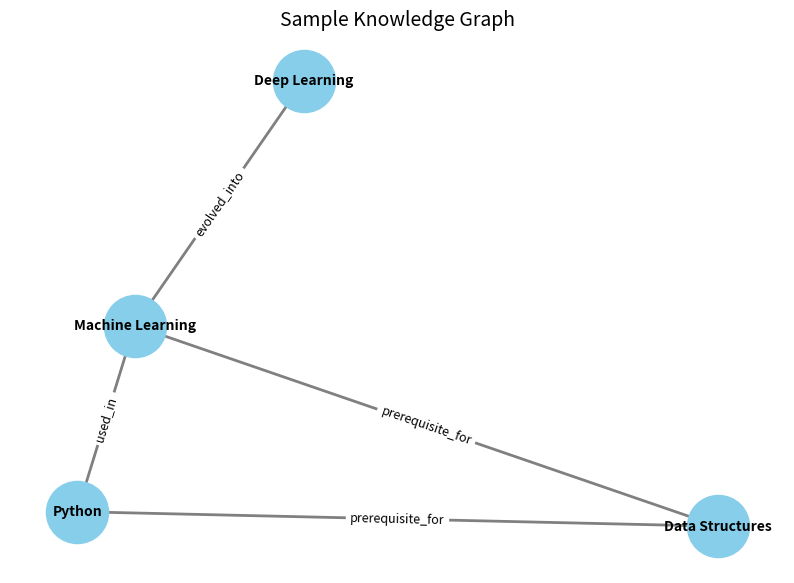

This figure's Python source:
"""Knowledge Graph example using NetworkX and Matplotlib.

Builds a small directed graph of learning topics, inspects its properties,
and visualizes it.
"""

from __future__ import annotations

import networkx as nx
import matplotlib.pyplot as plt


def build_graph() -> nx.DiGraph:
    """Build and return a sample knowledge graph of learning topics."""
    kg: nx.DiGraph = nx.DiGraph()

    nodes: list[tuple[str, dict[str, str]]] = [
        ("Python", {"level": "Beginner", "category": "Language"}),
        ("Data Structures", {"level": "Intermediate", "category": "Computer Science"}),
        ("Machine Learning", {"level": "Advanced", "category": "AI"}),
        ("Deep Learning", {"level": "Expert", "category": "AI"}),
    ]
    kg.add_nodes_from(nodes)

    edges: list[tuple[str, str, dict[str, str]]] = [
        ("Python", "Machine Learning", {"relationship": "used_in"}),
        ("Python", "Data Structures", {"relationship": "prerequisite_for"}),
        ("Data Structures", "Machine Learning", {"relationship": "prerequisite_for"}),
        ("Machine Learning", "Deep Learning", {"relationship": "evolved_into"}),
    ]
    kg.add_edges_from(edges)

    return kg


def print_graph_info(kg: nx.DiGraph) -> None:
    """Print summary statistics and sample edge metadata."""
    print(f"Total Nodes: {kg.number_of_nodes()}")
    print(f"Total Edges: {kg.number_of_edges()}")

    rel: str = kg.edges["Python", "Machine Learning"]["relationship"]
    print(f"Relationship between Python and Machine Learning: {rel}\n")


def visualize_graph(kg: nx.DiGraph) -> None:
    """Display a labeled visualization of the knowledge graph."""
    plt.figure(figsize=(10, 7))

    pos = nx.spring_layout(kg, seed=42)

    nx.draw_networkx_nodes(kg, pos, node_size=2000, node_color="skyblue")
    nx.draw_networkx_edges(
        kg, pos, arrowstyle="->", arrowsize=20, edge_color="gray", width=2
    )
    nx.draw_networkx_labels(kg, pos, font_size=10, font_weight="bold")

    edge_labels = nx.get_edge_attributes(kg, "relationship")
    nx.draw_networkx_edge_labels(kg, pos, edge_labels=edge_labels, font_size=9)

    plt.title("Sample Knowledge Graph", fontsize=14)
    plt.axis("off")
    plt.show()


def main() -> None:
    """Entry point: build, inspect, and visualize the knowledge graph."""
    kg = build_graph()
    print_graph_info(kg)
    visualize_graph(kg)


if __name__ == "__main__":
    main()
